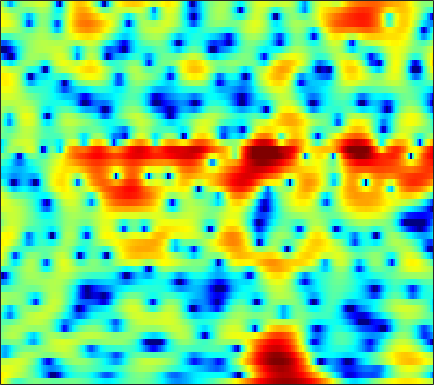

The data file committed next to this chart (first rows):
4.9669, 4.0315, 2.7299, 1.4046, 0.43665, -0.74096, -1.6606, -2.104, -2.3268, -2.1903, -1.8163, -1.4798, -1.0273, -0.66493, -0.45831, -0.27351, -0.21149, -0.22835, -0.30763, -0.43364, -0.57272, -0.68467, -0.82434, -0.93815
5.124, 4.778, 4.328, 3.892, 3.57, 3.152, 2.741, 2.437, 2.031, 1.615, 1.174, 0.8201, 0.2963, -0.3108, -0.8275, -1.622, -2.555, -3.364, -4.625, -6.161, -8.073, -9.896, -13.15, -18.37
3.269, 3.424, 3.541, 3.572, 3.538, 3.425, 3.234, 3.042, 2.707, 2.283, 1.769, 1.321, 0.6269, -0.1787, -0.8649, -1.886, -3.015, -3.928, -5.191, -6.437, -7.582, -8.277, -8.917, -9.149
1.981, 2.096, 2.244, 2.398, 2.524, 2.68, 2.81, 2.866, 2.862, 2.743, 2.506, 2.228, 1.73, 1.055, 0.4161, -0.644, -1.978, -3.204, -5.207, -7.743, -10.92, -13.45, -14.56, -11.94
-6.075, -7.292, -7.738, -6.471, -5.039, -3.189, -1.656, -0.732, 0.2069, 0.8683, 1.288, 1.478, 1.567, 1.532, 1.429, 1.204, 0.912, 0.6592, 0.3184, 0.0217, -0.1846, -0.2622, -0.2409, -0.06676
-6.209, -7.048, -7.399, -6.599, -5.569, -4.152, -2.942, -2.204, -1.452, -0.9475, -0.6627, -0.5463, -0.4931, -0.4919, -0.4879, -0.4304, -0.295, -0.1349, 0.1373, 0.4527, 0.7973, 1.063, 1.414, 1.75
-1.049, -0.8742, -0.6641, -0.4468, -0.2814, -0.108, -0.04926, -0.1251, -0.4147, -0.9383, -1.772, -2.63, -4.141, -5.969, -7.284, -7.991, -6.833, -5.327, -3.325, -1.649, -0.3337, 0.4516, 1.269, 1.888
-0.04324, 0.4984, 1.074, 1.472, 1.673, 1.817, 1.796, 1.656, 1.266, 0.6298, -0.2837, -1.169, -2.625, -4.304, -5.459, -6.114, -5.277, -4.089, -2.453, -1.076, -0.04402, 0.5076, 0.9784, 1.171
-0.7454, -0.2154, 0.3621, 0.8066, 1.053, 1.3, 1.465, 1.552, 1.588, 1.537, 1.394, 1.251, 1.04, 0.8456, 0.7382, 0.6639, 0.6905, 0.7567, 0.843, 0.874, 0.7728, 0.5906, 0.1429, -0.5948
-1.551, -1.52, -1.506, -1.429, -1.301, -1.023, -0.6314, -0.2726, 0.2408, 0.732, 1.149, 1.416, 1.702, 1.91, 2.031, 2.137, 2.173, 2.163, 2.074, 1.879, 1.545, 1.182, 0.5313, -0.3439
-2.734, -3.975, -6.09, -8.429, -9.417, -8.295, -5.82, -4.09, -2.248, -0.8476, 0.2058, 0.8006, 1.391, 1.803, 2.032, 2.262, 2.42, 2.5, 2.563, 2.563, 2.466, 2.304, 1.972, 1.491
-0.8627, -2.092, -4.072, -6.042, -6.85, -6.264, -4.53, -3.17, -1.7, -0.6915, -0.0906, 0.1486, 0.2306, 0.1313, 0.022, -0.05626, 0.07378, 0.3288, 0.8253, 1.407, 1.947, 2.258, 2.517, 2.567
1.847, 1.488, 1.003, 0.6073, 0.4262, 0.3434, 0.3338, 0.3332, 0.2969, 0.1131, -0.3639, -0.9931, -2.281, -4.29, -6.489, -10.64, -12.87, -9.698, -5.359, -2.414, -0.4136, 0.6662, 1.669, 2.261
1.039, 0.9518, 0.8625, 0.7906, 0.7401, 0.7054, 0.6602, 0.595, 0.4089, 0.08904, -0.4217, -0.9525, -1.893, -3.085, -4.074, -5.196, -5.433, -4.841, -3.42, -1.851, -0.4987, 0.3152, 1.141, 1.678
-2.275, -2.277, -2.118, -1.827, -1.561, -1.197, -0.82, -0.5682, -0.3284, -0.2065, -0.1744, -0.2096, -0.3285, -0.4842, -0.5795, -0.6464, -0.5659, -0.4052, -0.08616, 0.3078, 0.7409, 1.043, 1.373, 1.607
-8.649, -8.892, -8.147, -6.617, -5.361, -3.864, -2.657, -1.92, -1.107, -0.4837, -0.02581, 0.2224, 0.4584, 0.6157, 0.6995, 0.7801, 0.8415, 0.8919, 0.9814, 1.09, 1.216, 1.326, 1.475, 1.605
-14.97, -17.84, -13.33, -9.012, -6.799, -4.579, -2.954, -2.026, -1.03, -0.2412, 0.3477, 0.6848, 1.014, 1.197, 1.236, 1.197, 1.038, 0.8669, 0.6257, 0.427, 0.3239, 0.3467, 0.5368, 0.8639
-2.332, -2.776, -3.046, -2.904, -2.663, -2.288, -1.79, -1.33, -0.6607, 0.02737, 0.666, 1.076, 1.47, 1.62, 1.56, 1.233, 0.5943, -0.1148, -1.39, -2.918, -4.25, -4.56, -3.685, -2.011
2.721, 1.905, 0.6132, -0.8892, -2.142, -3.931, -5.32, -5.345, -4.047, -2.248, -0.6701, 0.2493, 1.081, 1.523, 1.592, 1.293, 0.5403, -0.3735, -2.269, -5.226, -9.59, -11.86, -7.977, -3.708
4.051, 3.076, 1.449, -0.7702, -2.867, -6.616, -11.28, -11.64, -7.85, -4.691, -2.576, -1.503, -0.5386, 0.03658, 0.2838, 0.3571, 0.1721, -0.08028, -0.5343, -1.024, -1.339, -1.328, -0.9366, -0.2445
4.454, 3.854, 2.927, 1.79, 0.8806, -0.2817, -1.302, -1.821, -2.226, -2.417, -2.484, -2.537, -2.526, -2.403, -2.246, -1.938, -1.637, -1.472, -1.28, -1.211, -1.162, -1.11, -0.9758, -0.7264
4.835, 4.758, 4.501, 4.088, 3.616, 2.875, 1.97, 1.139, -0.1476, -1.762, -3.83, -5.635, -7.982, -8.626, -7.636, -5.696, -4.096, -3.293, -2.751, -2.636, -2.952, -3.392, -4.058, -4.393
3.802, 4.307, 4.678, 4.777, 4.643, 4.203, 3.475, 2.694, 1.323, -0.5345, -3.029, -5.414, -8.968, -10.09, -8.44, -5.868, -4.161, -3.399, -3.071, -3.442, -4.621, -6.218, -9.873, -18.86
1.01, 1.937, 2.82, 3.294, 3.474, 3.431, 3.114, 2.729, 1.999, 1.106, 0.1078, -0.6312, -1.455, -1.995, -2.204, -2.277, -2.287, -2.36, -2.55, -2.998, -3.641, -4.226, -5.004, -5.405
-0.2236, 0.6785, 1.593, 2.177, 2.442, 2.593, 2.524, 2.362, 2.013, 1.556, 1.026, 0.6154, 0.06087, -0.469, -0.8385, -1.308, -1.735, -2.055, -2.459, -2.813, -3.107, -3.25, -3.308, -3.162
0.9402, 1.449, 1.955, 2.32, 2.459, 2.532, 2.458, 2.318, 2.05, 1.676, 1.229, 0.8466, 0.2763, -0.3402, -0.8304, -1.529, -2.257, -2.799, -3.52, -4.113, -4.507, -4.614, -4.444, -3.975
2.748, 2.847, 2.916, 2.906, 2.86, 2.72, 2.521, 2.324, 1.997, 1.601, 1.125, 0.7097, 0.0881, -0.647, -1.275, -2.242, -3.405, -4.424, -6.003, -7.85, -9.596, -10.27, -9.525, -7.514
3.801, 3.561, 3.243, 2.877, 2.617, 2.255, 1.898, 1.636, 1.262, 0.8744, 0.4304, 0.06139, -0.5092, -1.19, -1.799, -2.742, -3.928, -5.027, -6.914, -9.646, -13.77, -17.11, -14.11, -8.971
3.364, 2.797, 2.031, 1.241, 0.6738, 0.0354, -0.4804, -0.7385, -0.9709, -1.157, -1.377, -1.586, -1.998, -2.461, -2.865, -3.416, -3.89, -4.219, -4.562, -4.782, -4.734, -4.409, -3.535, -2.236
1.11, 0.2199, -1.256, -2.961, -4.452, -6.187, -6.98, -6.744, -5.794, -4.965, -4.5, -4.485, -4.871, -5.634, -6.299, -7.044, -6.998, -6.39, -5.02, -3.44, -1.95, -0.8929, 0.4144, 1.632
-2.75, -3.427, -5.032, -7.498, -10.29, -16.61, -21.18, -15.21, -10.59, -8.223, -7.159, -7.014, -7.518, -9.267, -11.62, -18.32, -25.24, -14.21, -7.942, -4.229, -1.601, -0.0442, 1.659, 2.998
-6.274, -5.992, -6.166, -6.883, -7.54, -8.43, -8.763, -8.655, -8.157, -7.594, -7.167, -6.97, -7.01, -7.261, -7.584, -7.745, -7.227, -6.297, -4.568, -2.667, -0.8883, 0.2951, 1.683, 2.844
-5.481, -5.366, -5.336, -5.732, -6.126, -6.691, -7.114, -7.34, -7.474, -7.327, -6.943, -6.527, -6.057, -5.446, -5.072, -4.454, -3.824, -3.194, -2.314, -1.362, -0.3469, 0.387, 1.341, 2.237
-2.347, -2.726, -3.369, -4.169, -4.883, -6.075, -7.603, -8.861, -10.04, -9.877, -8.448, -7.139, -5.546, -4.323, -3.594, -2.842, -2.301, -1.976, -1.535, -1.051, -0.4687, 0.05882, 0.8114, 1.56
0.2224, -0.2611, -0.9047, -1.431, -2.094, -3.462, -5.901, -8.749, -15.46, -14.52, -7.945, -5.09, -2.556, -1.185, -0.5822, -0.3861, -0.63, -1.176, -1.992, -2.51, -2.279, -1.569, -0.4084, 0.6326
-4.731, -3.82, -1.378, 0.2305, 0.8539, 1.2, 1.057, 0.8854, 0.714, 0.9716, 1.633, 2.186, 2.856, 3.2, 3.078, 2.358, 0.8042, -1.113, -5.425, -16.46, -13.14, -6.532, -2.669, -1.037
-5.637, -4.801, -2.731, -0.9527, 0.0116, 0.9219, 1.575, 1.901, 2.294, 2.591, 2.825, 2.963, 2.979, 2.792, 2.45, 1.747, 0.6422, -0.3011, -1.724, -2.829, -3.195, -2.998, -2.564, -2.436
-0.5977, -0.9192, -1.023, -0.7741, -0.4818, -0.01673, 0.4742, 0.8303, 1.278, 1.654, 1.927, 2.048, 2.048, 1.847, 1.605, 1.123, 0.5321, 0.04122, -0.6463, -1.233, -1.642, -1.853, -2.001, -2.053
0.04415, -0.6623, -1.398, -1.852, -1.868, -1.491, -0.7827, -0.1368, 0.6632, 1.351, 1.845, 2.061, 2.176, 2.071, 1.855, 1.386, 0.777, 0.2166, -0.5325, -1.259, -1.851, -2.137, -2.27, -2.112
-0.1717, -1.853, -4.649, -7.841, -8.655, -6.125, -2.995, -1.129, 0.718, 2.009, 2.833, 3.196, 3.389, 3.28, 2.979, 2.316, 1.35, 0.3986, -1.097, -2.848, -4.576, -5.447, -5.473, -4.322
0.5048, -0.9815, -3.504, -6.26, -6.892, -4.736, -1.956, -0.2446, 1.494, 2.68, 3.431, 3.747, 3.854, 3.632, 3.238, 2.423, 1.201, -0.01947, -2.24, -5.478, -10.75, -18.27, -15.86, -8.497
1.282, 0.9215, 0.4271, 0.101, 0.06557, 0.3345, 0.8572, 1.315, 1.889, 2.33, 2.599, 2.67, 2.574, 2.247, 1.871, 1.165, 0.2161, -0.6331, -1.956, -3.396, -4.716, -5.374, -5.543, -4.965
1.783, 1.844, 1.857, 1.869, 1.878, 1.902, 1.954, 1.986, 1.998, 1.958, 1.83, 1.672, 1.385, 1.007, 0.6637, 0.1246, -0.4808, -0.9764, -1.657, -2.311, -2.882, -3.225, -3.529, -3.701
2.582, 2.754, 2.891, 2.919, 2.882, 2.764, 2.568, 2.374, 2.054, 1.67, 1.229, 0.8748, 0.3879, -0.08056, -0.4299, -0.864, -1.256, -1.548, -1.919, -2.284, -2.654, -2.936, -3.326, -3.744
3.72, 3.901, 4.013, 3.965, 3.838, 3.555, 3.117, 2.696, 2.014, 1.196, 0.2952, -0.3973, -1.278, -2.003, -2.38, -2.658, -2.763, -2.768, -2.761, -2.807, -2.941, -3.111, -3.472, -3.999
4.79, 4.942, 4.974, 4.848, 4.637, 4.187, 3.543, 2.906, 1.81, 0.3917, -1.402, -3.017, -5.347, -7.284, -7.727, -6.999, -5.827, -5.053, -4.321, -3.868, -3.611, -3.523, -3.539, -3.784
4.963, 5.006, 4.916, 4.692, 4.437, 3.958, 3.328, 2.708, 1.604, 0.06478, -2.131, -4.409, -8.895, -16.3, -16.95, -10.96, -7.856, -6.723, -6.063, -5.928, -5.792, -5.447, -4.619, -3.723
3.571, 3.291, 2.859, 2.387, 2.083, 1.809, 1.601, 1.447, 1.167, 0.6652, -0.1315, -0.899, -2.037, -3.02, -3.492, -3.807, -4.214, -4.849, -6.609, -10.21, -17.55, -15.82, -8.273, -4.106
-0.7325, -1.765, -3.21, -4.68, -5.489, -5.427, -4.248, -3.079, -1.615, -0.5233, 0.1902, 0.4888, 0.652, 0.6219, 0.4745, 0.1202, -0.4713, -1.102, -2.244, -3.587, -4.431, -4.126, -2.55, -0.6351
-8.205, -9.95, -12.42, -16.08, -21.65, -24.11, -13.32, -9.216, -5.627, -3.207, -1.532, -0.6286, 0.2304, 0.7669, 0.9982, 1.125, 1.096, 1.009, 0.8352, 0.7109, 0.7438, 0.9006, 1.291, 1.812
-19.43, -26.4, -19.96, -15.84, -13.94, -11.82, -9.457, -7.657, -5.413, -3.538, -2.061, -1.168, -0.2303, 0.4527, 0.8443, 1.226, 1.481, 1.604, 1.724, 1.821, 1.916, 2.001, 2.127, 2.268
-9.973, -10.82, -10.53, -9.282, -8.184, -6.732, -5.36, -4.39, -3.219, -2.19, -1.296, -0.7213, -0.082, 0.4581, 0.7986, 1.176, 1.467, 1.632, 1.792, 1.876, 1.893, 1.875, 1.823, 1.752
-2.403, -2.608, -2.694, -2.533, -2.324, -1.929, -1.529, -1.242, -0.9181, -0.6534, -0.4289, -0.2757, -0.05552, 0.2163, 0.4436, 0.7713, 1.092, 1.299, 1.472, 1.501, 1.373, 1.167, 0.7756, 0.302
2.247, 2.155, 2.021, 1.894, 1.794, 1.602, 1.339, 1.065, 0.5995, -0.0009198, -0.7147, -1.243, -1.744, -1.831, -1.548, -0.8505, -0.0614, 0.4447, 0.894, 1.023, 0.7741, 0.3082, -0.7304, -2.303
4.448, 4.318, 4.083, 3.753, 3.459, 2.952, 2.304, 1.676, 0.5808, -0.9544, -3.16, -5.465, -9.696, -12.05, -9.113, -5.064, -2.401, -1.087, -0.007513, 0.4297, 0.2824, -0.1973, -1.388, -3.324
4.218, 3.948, 3.51, 3.013, 2.611, 2.079, 1.479, 0.9511, 0.03277, -1.222, -2.915, -4.528, -6.756, -7.593, -6.483, -4.177, -2.174, -1.065, -0.1211, 0.2906, 0.2327, -0.08256, -0.8112, -1.77
3.058, 2.429, 1.473, 0.5887, 0.08631, -0.2326, -0.2494, -0.1732, -0.1109, -0.1795, -0.3804, -0.5629, -0.7342, -0.6608, -0.4111, 0.1062, 0.6846, 1.061, 1.411, 1.494, 1.266, 0.8661, 0.03928, -1.125
1.552, 0.1874, -2.364, -5.82, -8.074, -7.301, -4.287, -2.48, -0.7911, 0.2526, 0.8574, 1.15, 1.409, 1.656, 1.853, 2.164, 2.495, 2.717, 2.922, 2.938, 2.678, 2.25, 1.293, -0.2435
